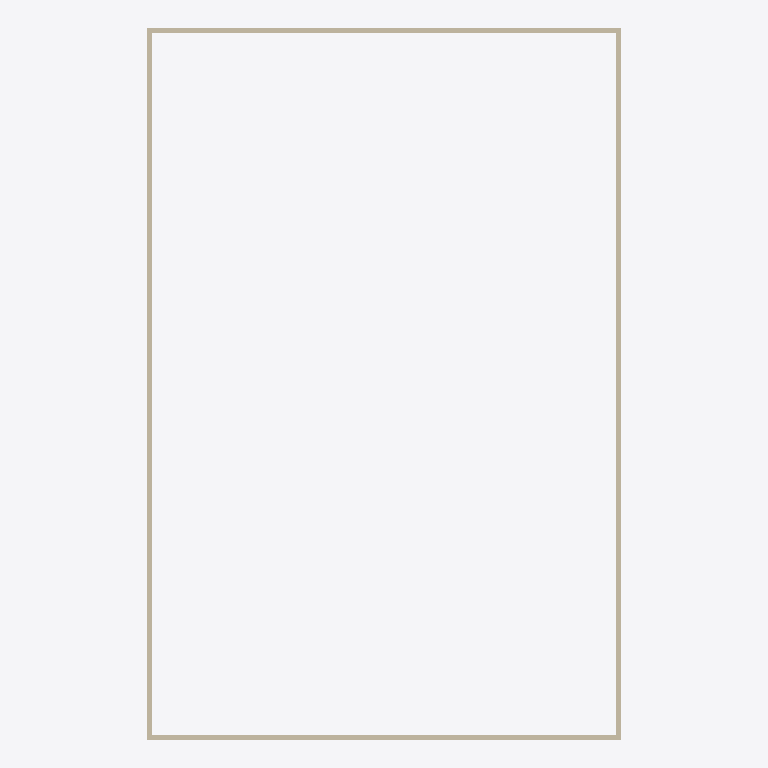
Plan cut of the same IFC building model at storey 'Lantai 4' (level 12.00 m, cut at 13.40 m), seen from above with north up, elements coloured by IFC class: 4 walls (beige). Cut surfaces are drawn darker.
Extent 20.0 m × 30.0 m × 16.1 m (x, y, z). Storeys (4): Lantai 1 at 0.00 m; Lantai 2 at 4.00 m; Lantai 3 at 8.00 m; Lantai 4 at 12.00 m. Elements (17): 16 IfcWall, 1 IfcRoof.

HEADER;
FILE_DESCRIPTION(('ViewDefinition[DesignTransferView]'),'2;1');
FILE_NAME('/dev/null','2026-11-21T22:55:29+07:00',(''),(''),'IfcOpenShell 0.9.0.post1','IfcOpenShell 0.9.0.post1','Nobody');
FILE_SCHEMA(('IFC4'));
ENDSEC;
DATA;
#1=IFCPROJECT('3xKS_t2V1BAwxBaG9YWxpU',$,'OTTV_Synthetic_IFC4',$,$,$,$,(#10),#5);
#12=IFCSITE('21hI5SYkD44wP1r5aAOM3I',$,'Site',$,$,$,$,$,$,$,$,$,$,$);
#13=IFCBUILDING('24zQ8YCLjBLv4hDKbKdiQ$',$,'Synthetic_Building',$,$,$,$,$,$,$,$,$);
#28=IFCBUILDINGSTOREY('24JVAVwx9A28hOeGOmokpG',$,'Lantai 1',$,$,$,$,$,$,0.0);
#30=IFCBUILDINGSTOREY('0wQJ6V06jFLwuuiaTtVK4m',$,'Lantai 2',$,$,$,$,$,$,4.0);
#31=IFCBUILDINGSTOREY('3oghpavRH3xhX29e2cY9MB',$,'Lantai 3',$,$,$,$,$,$,8.0);
#32=IFCBUILDINGSTOREY('02_3LMRmX6jhrFgoehgZqE',$,'Lantai 4',$,$,$,$,$,$,12.0);
#362=IFCWALL('2NyuNQs49CEgHWNkbFnAXa',$,'Dinding_L4_S2',$,$,#386,#381,$,$);
#412=IFCWALL('34RloY_bPFwey4EBHRRoyd',$,'Dinding_L4_S4',$,$,#436,#431,$,$);
#336=IFCWALL('2eXs80nunDKB2u8g9OV75I',$,'Dinding_L4_S1',$,$,#361,#355,$,$);
#387=IFCWALL('0M0YI9t8HDIuaQNqXM49A3',$,'Dinding_L4_S3',$,$,#411,#406,$,$);
ENDSEC;
